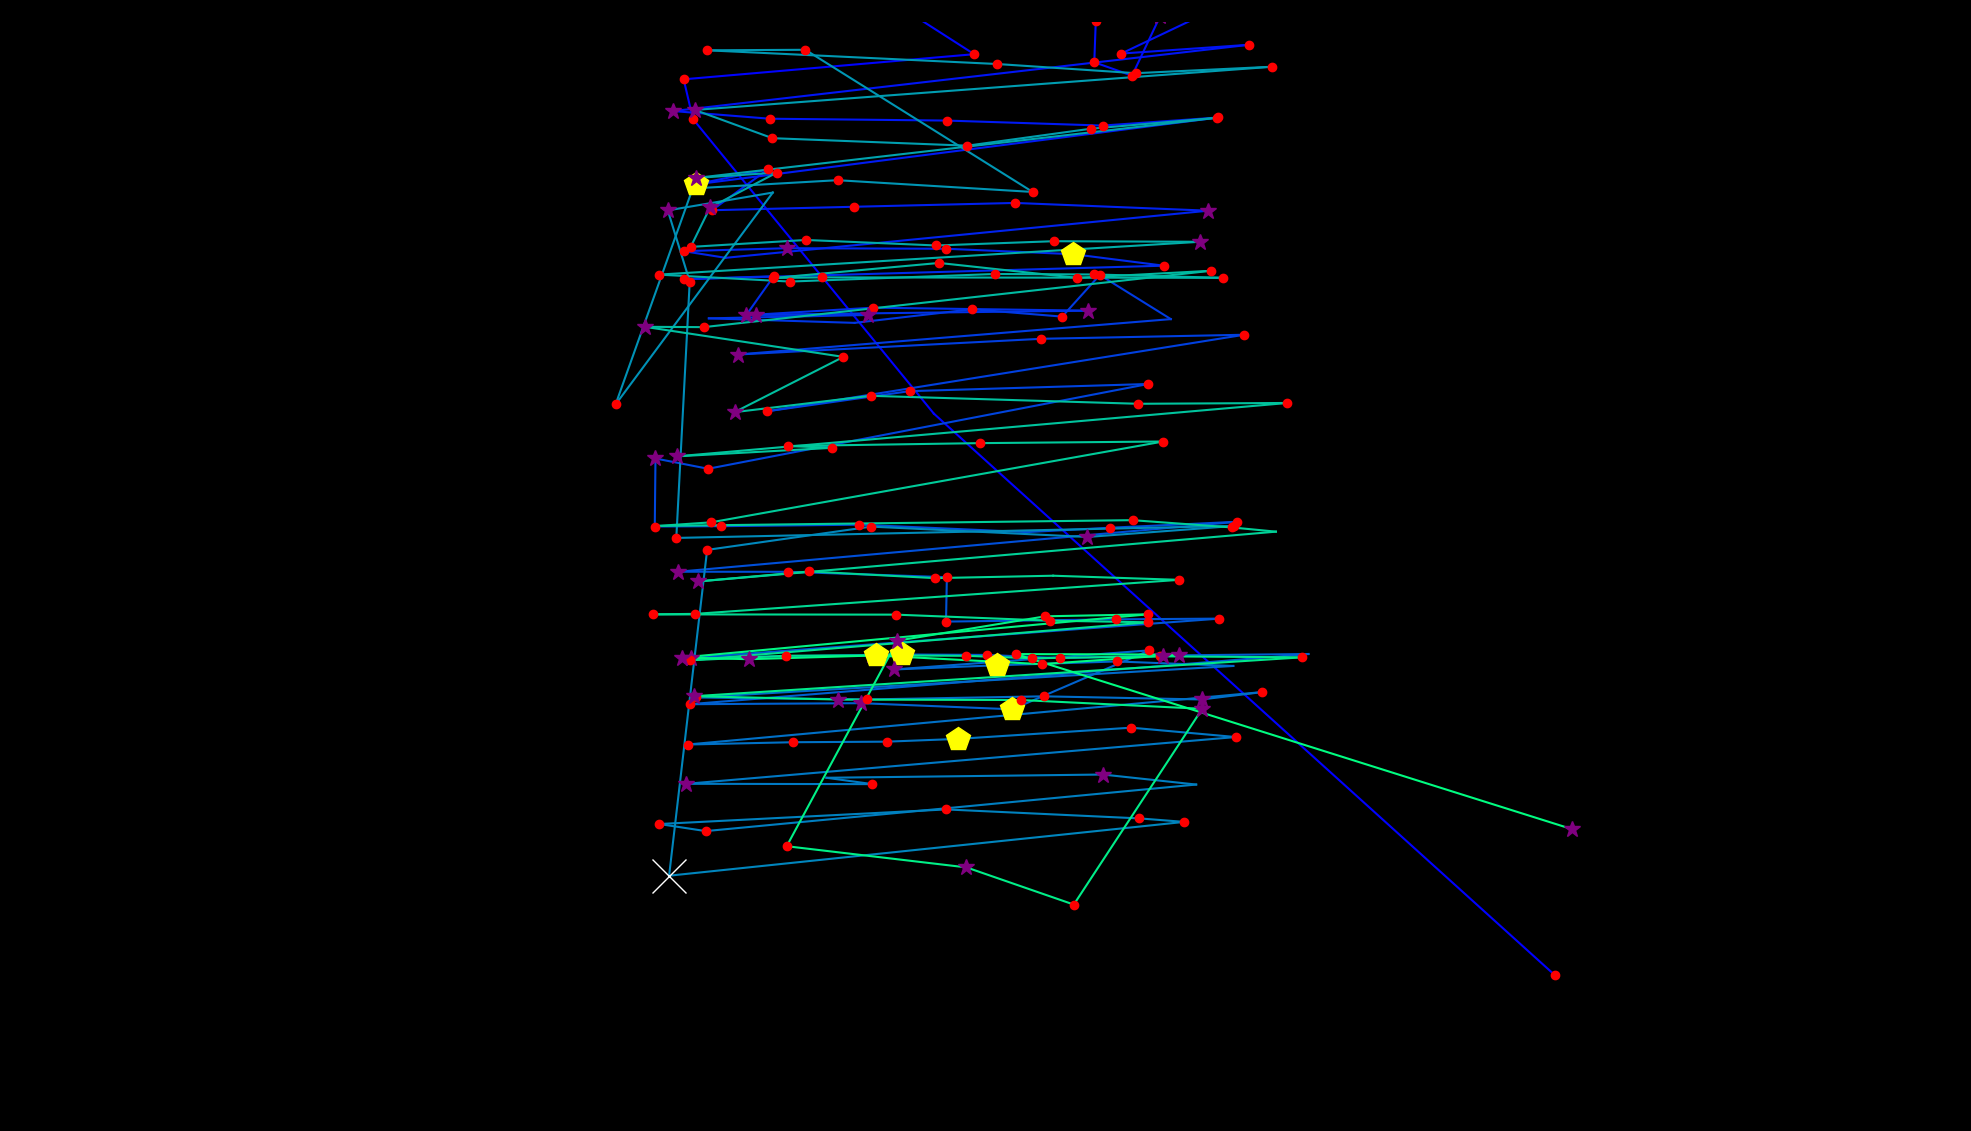

Values plotted in this chart, from the file beside it:
fixation_id, timestamp, avg_gaze_x, avg_gaze_y, duration
0.0, 0.0, 2019, 202.7, 132.6
1.0, 253.1, 1213, 931.6, 96.42
2.0, 626.7, 899.9, 1314, 132.6
3.0, 783.4, 887.9, 1366, 229
4.0, 1121, 1265, 1398, 132.6
5.0, 1326, 1148, 1473, 96.42
6.0, 1446, 939.2, 1460, 397.7
7.0, 1868, 846.2, 1465, 180.8
8.0, 2133, 1221, 1473, 132.6
9.0, 2290, 1310, 1469, 108.5
10.0, 2447, 1507, 1449, 253.1
11.0, 2724, 1470, 1371, 180.8
12.0, 2941, 1421, 1388, 156.7
13.0, 3133, 1423, 1441, 120.5
14.0, 3290, 1615, 1475, 192.8
15.0, 3519, 1456, 1399, 241
16.0, 3820, 1622, 1411, 120.5
17.0, 4001, 874.4, 1325, 289.2
18.0, 4315, 999.6, 1315, 132.6
19.0, 4495, 1229, 1312, 180.8
20.0, 4700, 1432, 1306, 204.9
21.0, 4941, 1582, 1316, 120.5
22.0, 5134, 903.9, 1229, 542.3
23.0, 5713, 997.1, 1249, 156.7
24.0, 5917, 924.6, 1196, 180.8
25.0, 6159, 1109, 1200, 168.7
26.0, 6388, 1319, 1205, 216.9
27.0, 6665, 1569, 1195, 337.5
28.0, 7123, 942.4, 1134, 108.5
29.0, 7255, 887.8, 1143, 204.9
30.0, 7484, 1022, 1146, 277.2
31.0, 7798, 1228, 1146, 180.8
32.0, 8015, 1394, 1139, 458
33.0, 8497, 1511, 1124, 120.5
34.0, 8701, 888, 1106, 168.7
35.0, 8894, 1005, 1110, 229
36.0, 9147, 969, 1059, 253.1
37.0, 9425, 1134, 1069, 168.7
38.0, 9629, 1413, 1065, 265.1
39.0, 9955, 981.4, 1060, 325.4
40.0, 10316, 1127, 1060, 313.3
41.0, 10702, 920.6, 1055, 96.42
42.0, 10823, 1110, 1050, 96.42
43.0, 11040, 1263, 1067, 168.7
44.0, 11269, 1379, 1058, 132.6
45.0, 11437, 1428, 1112, 144.6
46.0, 11642, 1521, 1054, 108.5
47.0, 11955, 958.2, 1008, 349.5
48.0, 12365, 1352, 1029, 180.8
49.0, 12582, 1616, 1034, 156.7
50.0, 12883, 996, 934.7, 144.6
51.0, 13209, 1181, 960.8, 156.7
52.0, 13438, 1491, 970.1, 168.7
53.0, 13824, 919.6, 860, 180.8
54.0, 14053, 851.3, 873.4, 301.3
55.0, 14378, 850.4, 785, 156.7
56.0, 14559, 936.8, 785.5, 120.5
57.0, 14739, 1116, 787.4, 120.5
58.0, 14944, 1334, 777.8, 108.5
59.0, 15125, 1442, 783.5, 132.6
... 134 more rows
